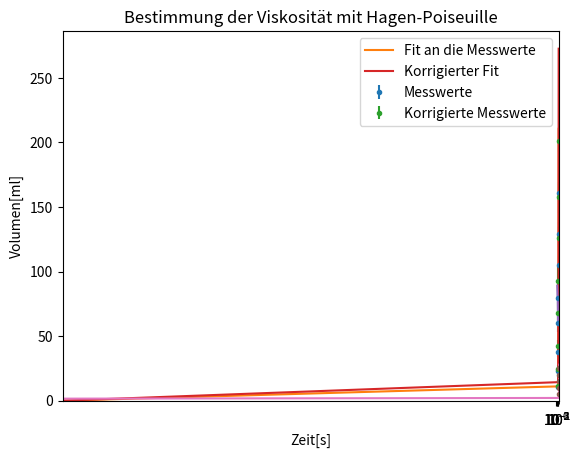

Here is the Python script that generated this plot:
#!/usr/bin/env python3
# -*- coding: utf-8 -*-
"""
Created on Thu Feb 21 19:04:04 2019

[redacted]
"""
import numpy as np
import matplotlib.pyplot as plt
from scipy import optimize
##mesurements made
mm9=[5.87, 5.86,5.82,5.76,5.66]
mm7_144=[4.20,4.12,4.15,4.14,4.18]
mm8=[3.81,3.78,3.62,3.62,3.70]
mm6=[2.68,2.68,2.65,2.81,2.92]
mm5=[3.58,3.65,3.62,3.67,3.68]
mm4=[5.64,5.66,5.62,5.80,6.07]
mm3=[8.72,9.53,9.86,9.98,10.09]
mm2=[20.07,20.10,20.31,20.95,20.48]
distance=np.array([50,50,50,50,50,100,100,200])
radius=np.array([2,3,4,5,6,7.144,8,9])/2
radius_tube=75/2
rho_k=np.array([1.377,1.377,1.377,1.377,1.377,1.377,1.357,1.362])
ladenburg_factor=1+2.1*radius/radius_tube
rho_f=1.1475

##calculate avges
avges=np.array([np.average(a) for a in [mm2,mm3,mm4,mm5,mm6,mm7_144,mm8,mm9]])
avges_ERROR=np.array([np.sqrt(np.var(a)) for a in [mm2,mm3,mm4,mm5,mm6,mm7_144,mm8,mm9]])

##calculate the y-axis factor
rel_velocities=distance/avges/(rho_k-rho_f)
rel_velocities_ERROR=rel_velocities*np.sqrt((avges_ERROR**2+0.2**2)/avges**2 + 5**2/distance**2+2*0.005**2/rho_k**2)
r2=radius**2

##plot the factors, and linear fit them
plt.errorbar(r2,rel_velocities, rel_velocities_ERROR, fmt=".", label="Messwerte")
(slope,), cov=optimize.curve_fit(lambda x, a: a*x, r2, rel_velocities, p0=[2],sigma=rel_velocities_ERROR)
ny=2*980.9/(9*slope)*10
plt.plot(np.linspace(0,25,20),np.linspace(0,25,20)*slope, label="Fit an die Messwerte")

##Ladenburg-Correcture and do the same again
rel_velocities_corr=rel_velocities*ladenburg_factor
rel_velocities_corr_ERROR=rel_velocities_ERROR*ladenburg_factor
r2=radius**2
plt.errorbar(r2,rel_velocities_corr, rel_velocities_corr_ERROR, fmt=".", label="Korrigierte Messwerte")
(slope_corr,), cov_corr=optimize.curve_fit(lambda x, a: a*x, r2[:4], rel_velocities_corr[:4], p0=[2],sigma=rel_velocities_corr_ERROR[:4])
ny_corr=2/9*980.9/slope_corr*10
plt.plot(np.linspace(0,25,20),np.linspace(0,25,20)*slope_corr, label="Korrigierter Fit")
plt.legend()
plt.ylim(ymin=0)
plt.xlim(xmin=0)
plt.xlabel("Kugelradius r²[mm²]")
plt.ylabel("Velocity smth")
plt.show()
print("Ny Korrigiert: %.2f+-%.2f mPa*s"%(ny_corr,ny*np.sqrt((cov_corr[0][0]))/slope_corr))


##Now do the Reynoldszahlthing
v_lam=2/9*9.81*(rho_k+rho_f)/ny_corr*r2
reynhols=rho_f*distance/avges*radius*2/ny_corr
plt.plot(reynhols, distance/avges/v_lam, linestyle="-")
plt.xscale("log")
plt.xlabel("Reynholszahl")
plt.ylabel("v_lam/v")
plt.show()

##Hagen-Poisseuille
V=np.array([5,10,15,20,25])
t=np.array([1*60+35,3*60+40,5*60+57,8*60+8,10*60+26])
t_ERROR=5
plt.errorbar(t,V, xerr=t_ERROR, fmt=".")
(V_per_t,intercept), V_per_t_cov=optimize.curve_fit(lambda x,a,b: a*x+b, t,V, p0=[0.05,0], sigma=[0.05*t_ERROR]*5)
plt.plot(np.linspace(0,700), np.linspace(0,700)*V_per_t+intercept)
plt.xlabel("Zeit[s]")
plt.ylabel("Volumen[ml]")
plt.title("Bestimmung der Viskosität mit Hagen-Poiseuille")
filling_avg=(513.5+510.5)/2/10#cm
filling_avg_ERROR=np.sqrt(2)*0.5/2/10
R=1.5/2/10
ny_hp=np.pi*981*rho_f*filling_avg*R**4/8/V_per_t*10
ny_hp_ERROR=ny_hp*np.sqrt((filling_avg_ERROR/filling_avg)**2+(np.sqrt(V_per_t_cov[0,0])/V_per_t)**2)
plt.show()
print("Ny Hagen-Poiseuille %.2f +- %.2f mPa*s" %(ny_hp, ny_hp_ERROR))
Re=2*rho_f*V_per_t/(np.pi*ny_hp*R)*100
Re_ERROR=Re*np.sqrt((np.sqrt(V_per_t_cov[0][0])/V_per_t)**2)
print("Reynholszahl des Kapillars: %.4f +- %.4f"%(Re,Re_ERROR))